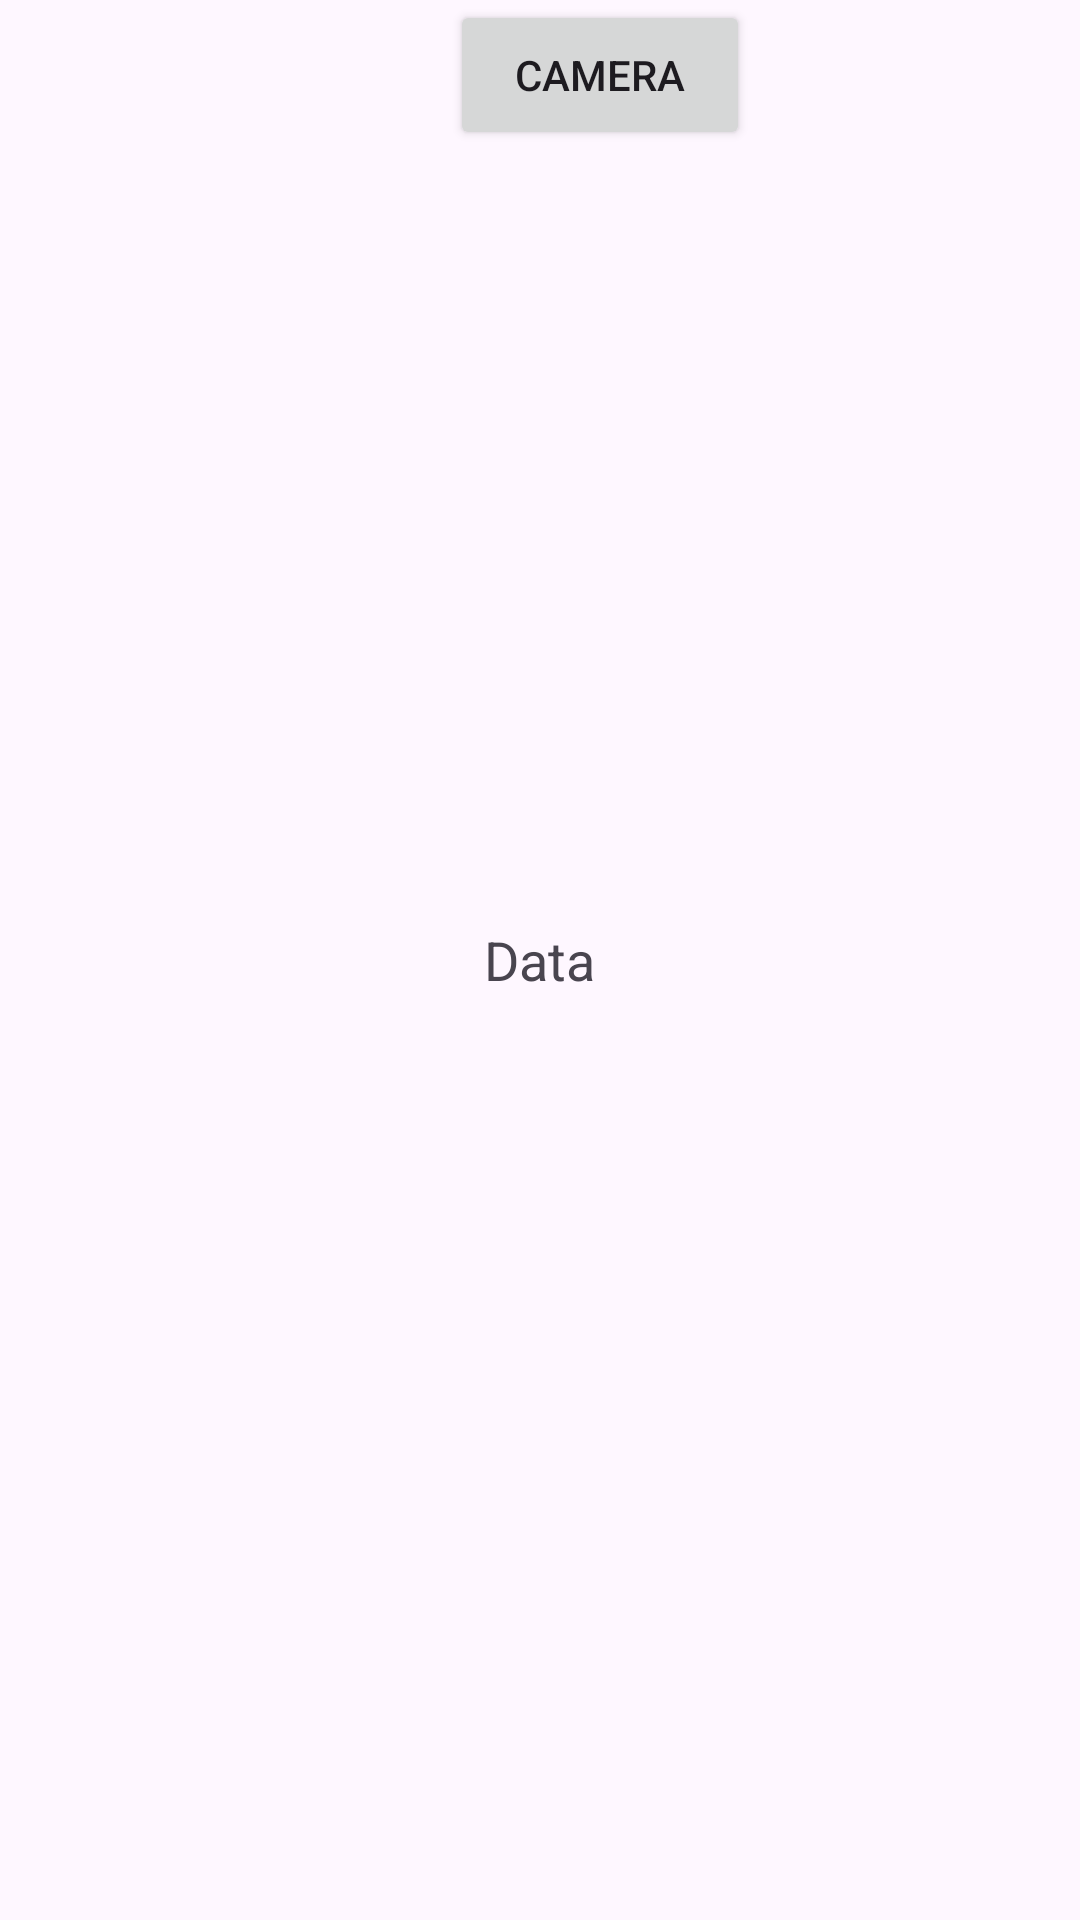

This screen was rendered from an Android layout file. Write that file and the resources it references.
<!-- AndroidManifest.xml: application theme Theme.SE -->
<!-- res/layout/activity_camera.xml -->
<?xml version="1.0" encoding="utf-8"?>
<RelativeLayout xmlns:android="http://schemas.android.com/apk/res/android"
    xmlns:tools="http://schemas.android.com/tools"
    android:layout_width="match_parent"
    android:layout_height="match_parent"
    tools:context=".MainActivity">

    <TextView
        android:id="@+id/responseText"
        android:layout_width="wrap_content"
        android:layout_height="wrap_content"
        android:text="Data"
        android:textSize="18sp"
        android:layout_centerInParent="true"
        />
    
    <Button
        android:id="@+id/camera_button"
        android:layout_width="100dp"
        android:layout_height="50dp"
        android:layout_marginStart="150dp"
        android:text="Camera" />

    
    <ImageView
        android:id="@+id/click_image"
        android:layout_width="350dp"
        android:layout_height="450dp"
        android:layout_marginStart="30dp"
        android:layout_marginTop="70dp"
        android:layout_marginBottom="10dp" />
</RelativeLayout>
<!-- resources referenced by this layout -->
<resources>
  <style name="Theme.SE" parent="Base.Theme.SE" />
  <style name="Base.Theme.SE" parent="Theme.Material3.DayNight.NoActionBar">
          
          
      </style>
</resources>
